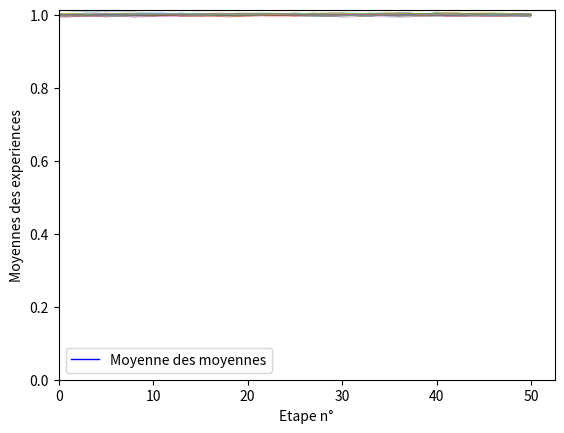

The matplotlib source for this figure:
import random as r
import matplotlib.pyplot as m

def echange_bilateral_kitaire (l1,l2,k):
    '''
    l1 : pile numéro 1
    l2 : pile numéro 2
    k : Nombre carte à échanger
    '''
    
    E12 = l1[0:k]
    E21 = l2[0:k]
    l1 = E21 + l1[k:len(l1)]
    l2 = E12 + l2[k:len(l2)]
    return [l1,l2]
    
def melange_pile (l):
    '''
    l : pile à mélanger
    '''
    r.shuffle(l)


def affichage (table):
    '''
    table : table à afficher
    '''
    ligne = ""
    for i in table:
        for j in i:
            if j:
                ligne = ligne + "○"
            elif not j:
                ligne = ligne +"■"
        ligne = ligne + "  "
    
    print(ligne)

def melange_table (table):
    '''
    table : table à mélanger
    '''
    for i in range(0, len(table)):
        melange_pile(table[i])

def initialise_table (n_min,n_max,n_pile):
    '''
    n_min : Nombre minimum de cartes dans une pile
    n_max : Nombre maximum de cartes dans une pile
    n_pile : nombre de piles
    '''
    table = []
    for p in range(0,n_pile):
        longueur = r.randint(n_min, n_max)
        cibles = r.randint(0,longueur)
        pile =[]
        if cibles != 0:
            for j in range(0,cibles):
                pile.append(True)
        if cibles != longueur:
            for j in range(cibles,longueur):
                pile.append(False)
        table.append(pile)
    melange_table(table)
    print("Table base   " ,end='')
    affichage(table)
    return table
    
def initialise_table_2 (n_min,n_max,n_pile,n_carte):
    '''
    n_min : Nombre minimum de cartes dans une pile
    n_max : Nombre maximum de cartes dans une pile
    n_pile : Nombre de piles
    n_carte : Nombre totale de cartes (> n_min * n_pile)
    '''
    table = []
    
    for p in range(0,n_pile -1) :
        longueur = r.randint(n_min, min(n_max,n_carte - (n_pile -1 -p)))
        n_carte = n_carte - longueur
        cibles = r.randint(0,longueur)
        pile =[]    
        if cibles != 0:
            for j in range(0,cibles):
                pile.append(True)
        if cibles != longueur:
            for j in range(cibles,longueur):
                pile.append(False)
        table.append(pile)
    longueur = n_carte
    cibles = r.randint(0,longueur)
    pile =[]
    if cibles != 0:
        for j in range(0,cibles):
            pile.append(True)
    if cibles != longueur:
        for j in range(cibles,longueur):
            pile.append(False)
    table.append(pile)
    melange_table(table)
    print("Table base   " ,end='')
    affichage(table)
    return table
    
    
def compte_pile (l):
    '''
    l : pile à dénombrer
    '''
    compteur =0
    for i in range(0,len(l)):
        if l[i] :
            compteur =compteur + 1
    return compteur

def compte_table (table):
    '''
    table : table à dénombrer
    '''
    compteur = []
    for i in range(0,len(table)):
        compteur.append(compte_pile(table[i]))
    return compteur



def experience_2_piles(n_echange,n_min,n_max,taille_paquet) :
    '''
    n_echange : nombre d'echange
    n_min : Nombre minimum de cartes dans une pile
    n_max : Nombre maximum de cartes dans une pile
    taille_paquet : Nombre de cartes échangées par échange
    '''
    
    table = initialise_table (n_min,n_max,2)
    compteur = compte_table(table)
    repartition_tot = (compteur[0] + compteur[1])/(len(table[0]) + len(table[1]))
    
    #Data graphique
    x = [0]
    y1 = [(compteur[0]/len(table[0])) /repartition_tot]
    y2 = [(compteur[1]/len(table[1])) /repartition_tot]
    
    #Exécution des échanges
    for i in range(0,n_echange):
        table = echange_bilateral_kitaire(table[0],table[1],taille_paquet)
        compteur = compte_table(table)
        #print(repartition_tot)
        
        melange_table(table)
        x.append(i+1)
        y1.append((compteur[0]/len(table[0])) /repartition_tot)
        y2.append((compteur[1]/len(table[1])) /repartition_tot)
        print("Echange n°",i+1,"  ",y1[i],"/",y2[i],"   ",end='')
        
        #affichage(table)
    
    #Graphique
    m.bar(x,y1,alpha=0.25)
    m.bar(x,y2,alpha=0.25)
    m.hlines([1],[-0.66],[n_echange+0.66])
    
    m.xlabel("Echange n°")
    m.ylabel("Proportion de la pile / Proportion totale")
    m.title("Répartition des piles")
    m.text(0,0.05,"Taille pile n°1 : "+str(len(table[0])) + " \nTaille pile n°2 : " +str(len(table[1]))+ " \n Proportion globale : "+ str(repartition_tot))
    m.show()

def echange_circulaire_kitaire (table,k):
    '''
    table : Liste des piles à échanger
    k : Nombre carte à échanger
    '''
    paquets = []
    
    for i in range(0,len(table)):
        paquets.append(table[i][0:k])
    for i in range(0,len(table)):
        table[i] = paquets[i-1] + table[i][k:len(table[i])]
    
    return table
    
def moyenne (l) :
    moy = []
    for j in range (0,len(l[0])):
        s=0
        for i in range(0,len(l)):
            s = s + l[i][j]
        moy.append(s/len(l))
    return moy

def experience_n_piles(n,n_echange,n_min,n_max,taille_paquet):
    '''
    n : Nombre de piles
    n_echange : nombre d'echange
    n_min : Nombre minimum de cartes dans une pile
    n_max : Nombre maximum de cartes dans une pile
    taille_paquet : Nombre de cartes échangées par échange
    '''
    
    table = initialise_table (n_min,n_max,n)
    compteur = compte_table(table)
    compteur_tot = 0
    cartes_tot = 0
    
    for i in range(0,n):
        compteur_tot += compteur[i]
        cartes_tot += len(table[i])

    repartition_tot = compteur_tot/cartes_tot
    
    #Data graphique
    x = [0]
    y=[]
    moy=[]
    
    for i in range(0,n):
        y.append([(compteur[i]/len(table[i])) /repartition_tot])
    
    moy.append(moyenne(y))
    #Execution
    for i in range(0,n_echange) :
        table = echange_circulaire_kitaire(table,taille_paquet)
        compteur = compte_table(table)
        melange_table(table)
        
        x.append(i+1)
        for j in range(0,n):
            y[j].append((compteur[j]/len(table[j])) /repartition_tot)
        moy.append(moyenne(y))
    
    for i in range(0,n):
        
        m.bar(x,y[i],alpha=0.25)
        
    m.plot(x,moy)
    #m.hlines([1],[-0.66],[n_echange+0.66])

    m.plot(x,moy)
    m.xlabel("Echange n°")
    m.ylabel("Proportion de la pile / Proportion totale")
    m.title("Répartition des piles")
    
    m.show()

def echange_matriciel(table,matrice):
    '''
    table : Liste de piles à échanger
    matrice : matrice de relation entre les piles
    Exemple : 
    [[1,2,3,0,2,0],
     [0,0,0,0,1,0],
     [1,2,3,0,0,3],
     [0,0,4,0,1,0],
     [0,1,0,0,0,0],
     [0,0,0,0,1,2]]
    '''
    
    paquets = []

    for i in range(0,len(matrice)):
        paquets.append([])
        for j in range(0,len(matrice)) :
            k = matrice[i][j]
            p=table[i][0:k]
            paquets[i].append(p)
            table[i] = table[i][k:len(table[i])]
    #print (table)
    #print(paquets)
    for i in range(0,len(matrice)):
        for j in range(0,len(matrice)) :
            table[j] = table[j]+paquets[i][j]
    
    #print (table)
    return table




def experience_matricielle(n,n_echange,n_min,n_max,matrice):
    '''
    n : Nombre de piles
    n_echange : nombre d'echange
    n_min : Nombre minimum de cartes dans une pile
    n_max : Nombre maximum de cartes dans une pile
    matrice : matrice de relation entre les piles
    '''
    
    table = initialise_table (n_min,n_max,n)
    compteur = compte_table(table)
    compteur_tot = 0
    cartes_tot = 0
    
    for i in range(0,n):
        compteur_tot += compteur[i]
        cartes_tot += len(table[i])

    repartition_tot = compteur_tot/cartes_tot
    
    
    legende = []
    for i in range(0,n):
        legende.append ("Pile n°"+str(i)+" : "+str(compteur[i])+"/"+str(len(table[i])))
    
    
    
    #Data graphique
    x = [0]
    y=[]
    moy=[]
    
    for i in range(0,n):
        
        y.append([(compteur[i]/len(table[i])) /repartition_tot])
    
    moy.append(moyenne(y))
    #Execution
    for i in range(0,n_echange) :
        table = echange_matriciel(table,matrice)
        #affichage(table)
        compteur = compte_table(table)
        melange_table(table)
        
        x.append(i+1)
        for j in range(0,n):
            if len(table[j]) != 0 :
                y[j].append((compteur[j]/len(table[j])) /repartition_tot)
            else:
                y[j].append(0)
            
        moy.append(moyenne(y))
  
    
    for i in range(0,n):
        legende[i] = legende[i] + " -> Pile n°"+str(i)+" : "+str(compteur[i])+"/"+str(len(table[i]))
        m.bar(x,y[i],alpha=0.25)
    
    print(legende)
    m.legend(legende)
    m.plot(x,moy)
    #m.hlines([1],[-0.66],[n_echange+0.66])
    
    m.xlabel("Echange n°")
    m.ylabel("Proportion de la pile / Proportion totale")
    m.title("Répartition des piles")
    
    m.show()


def experience_matricielle_2 (table,n_pile,n_echange,matrice,show):
    '''
    table : Table de départ
    n_pile : Nombre de piles
    n_echange : nombre d'echange
    n_min : Nombre minimum de cartes dans une pile
    n_max : Nombre maximum de cartes dans une pile
    n_carte : Nombre totale de cartes (> n_min * n_pile)
    matrice : matrice de relation entre les piles
    '''
    
    
    compteur = compte_table(table)
    compteur_tot = 0
    cartes_tot = 0
    
    for i in range(0,n_pile):
        compteur_tot += compteur[i]
        cartes_tot += len(table[i])

    repartition_tot = compteur_tot/cartes_tot
    
    
    legende = []
    for i in range(0,n_pile):
        legende.append ("Pile n°"+str(i)+" : "+str(compteur[i])+"/"+str(len(table[i])))
    
    
    
    #Data graphique
    x = [0]
    y=[]
    moy=[]
    
    for i in range(0,n_pile):
        y.append([(compteur[i]/len(table[i])) /repartition_tot])
    
    #Execution
    for i in range(0,n_echange) :
        table = echange_matriciel(table,matrice)
        #affichage(table)
        compteur = compte_table(table)
        melange_table(table)
        
        x.append(i+1)
        for j in range(0,n_pile):
            if len(table[j]) != 0 :
                y[j].append((compteur[j]/len(table[j])) /repartition_tot)
            else:
                y[j].append(0)
            
    
    moy=moyenne(y)
    
    
    if show :
        for i in range(0,n_pile):
            legende[i] = legende[i] + " -> Pile n°"+str(i)+" : "+str(compteur[i])+"/"+str(len(table[i]))
            m.bar(x,y[i],alpha=0.25)
        
        
        m.legend(legende)
        m.plot(x,moy,label="Moyenne à l'étape")
        m.hlines([1],[-0.66],[n_echange+0.66],label='Equilibre global')
        
        m.xlabel("Echange n°")
        m.ylabel("Proportion de la pile / Proportion totale")
        m.title("Répartition des piles")
        
        m.axis(xmin=0, ymin=0)
        m.show()

    return moy

def verif_equilibre_matrice (matrice):
    '''
    Permet de vérifier si une matrice est équilibrée
    -------------------------------------------------
    matrice : matrice de relation entre les piles
    '''
    
    res = True
    for i in range(0,len(matrice)):
        si=0
        sj=0
        for j in range (0,len(matrice)):
            si = si+ matrice[i][j]
            sj = sj+ matrice[j][i]
        if sj != si :
            res= False
    return res

def etude_experiences_matricielles(table,matrice,n_pile,n_echange,n_test):
    '''
    Permet de représenter les moyennes de répartition des pile à 
    chaque étape pour une série d'expérience. 
    Permet de visualiser une moyenne des moyennes.
    ------------------------------------------------
    table : Table de départ
    matrice : matrice de relation entre les piles
    n_pile : Nombre de piles
    n_echange : nombre d'echange
    n_test : Nombre d'experiences successives
    '''
    etape = []
    for j in range(0,n_echange+1):
        etape.append(j)
    
    moy=[]
    for k in range(0,n_test):
        moy.append(experience_matricielle_2(table,n_pile,n_echange,matrice,False)) 
        
    moymoy = moyenne(moy)
    m.plot(etape,moymoy,linewidth=1,color='b')
    for i in range(0,len(moy)):
        m.plot(etape,moy[i],linewidth=0.2)
        
    m.legend(["Moyenne des moyennes"])
    m.xlabel("Etape n°")
    m.ylabel("Moyennes des experiences")
    
    m.axis(xmin=0, ymin=0)
    m.show()




r2 = [[0,1],[1,1]]


matrice66=[
[1,2,3,0,2,0],
[0,0,0,0,1,0],
[1,2,3,0,0,3],
[0,0,4,0,1,0],
[0,1,0,0,0,0],
[0,0,0,0,1,2]]

matrice44=[
[0,0,0,0],
[0,0,1,2],
[0,0,0,1],
[0,3,0,0]]

print("Vérification matrice équilibrée : ",verif_equilibre_matrice(matrice66))


#table = initialise_table_2 (5,50,4,300)
#print(table)

table = [[True, True, True, True, True, True, False], [False, False, False, True, False, True, False, False, False, False, False, True, False, False, True, False, False, False, False, False, True, True, False,False, False, False], [False, False, False, False, True, True, False, True, False, False, False, True, False, True, True, True, False, True, True, False, False, False, True, False, False, False,True, False, True], [True, True, False, False, True, True, True, False, True, True, True, False, False, False, False, False, False, False, False, True, False, False, False, False, False, True,False, False, True, True, True, False, True, False, False, True, False, True, False, False, True, True, False, False, False, False, False, False, True, False, False, True, True, False, False,False,True, True, False, True, False, True, True, True, False, False, False, True, True, False, True, True, False, True, True, False, True, True, False, False, False, False, True, False, True,True, False, False, True, False, True, False, True, True, False, True, True, False, False, False, False, True, True, True, True, True, True, False, True, False, False, True, True, False, True,False, True, False, True, False, True, True, True, False, False, True, True, True, False, True, False, False, True, True, False, True, False, False, False, True, False, False, True, True, True,False, True, True, True, False, False, True, True, False, True, False, False, True, True, False, False, False, False, True, True, True, True, False, True, False, True, False, True, True, True,True,True, True, True, True, True, True, False, False, True, True, True, True, True, False, True, False, True, True, True, False, True, False, False, True, True, False, False, False, False, True,True, False, False, False, True, True, True, False, False, True, True, False, True, True, False, False, True, True, False, False, False, True, True, False, True, True, False, True, False, True,False, True]]

r8 = [
[0,1,0,4,10,5,2,0],
[1,0,5,2,0,9,5,0],
[1,2,0,0,10,1,2,6],
[0,7,0,3,0,0,2,10],
[1,5,0,9,2,2,0,3],
[10,4,7,0,0,0,1,0],
[8,1,4,4,0,5,0,0],
[1,2,6,0,0,0,10,3]
]

table6 = [[True, True, True, True, True, True, True, True, True, True, True, True, True, True, True, True, True, True, True, True, True, True, True, True, False], 
[False, False, False, True, False, True, False, False, False, False, False, True, False, False, True, False, False, False, False, False, True, True, False,False, False, False], 
[False, False, False, False, True, True, False, True, False, False, False, True, False, True, True, True, False, True, True, False, False, False, True, False, False, False,True, False, True],
[True, True, False, False, True, True, True, False, True, True, True, False, False, False, False, False, False, False, False, True, False, False, False, False, False, True,False, False, True], 
[True, True, False, True, False, False, True, False, True, False, False, True, True, False, False, False, False, False, False, True, False, False, True, True, False],
[ False,True, True, True, True, True, True, True, True, True, True, True, True, False,True, True, False, True, False, True, True, True, False, False, False, True, True, False, True, True, False, True, True]]


table8 = [[True, True, True, True, True, True, True, True, True, True, True, True, True, True, True, True, True, True, True, True, True, True, True, True, False], 
[False, False, False, True, False, True, False, False, False, False, False, True, False, False, True, False, False, False, False, False, True, True, False,False, False, False], 
[False, False, False, False, True, True, False, True, False, False, False, True, False, True, True, True, False, True, True, False, False, False, True, False, False, False,True, False, True],
[True, True, False, False, True, True, True, False, True, True, True, False, False, False, False, False, False, False, False, True, False, False, False, False, False, True,False, False, True], 
[True, True, False, True, False, False, True, False, True, False, False, True, True, False, False, False, False, False, False, True, False, False, True, True, False],
[ False,True, True, True, True, True, True, True, True, True, True, True, True, False,True, True, False, True, False, True, True, True, False, False, False, True, True, False, True, True, False, True, True],
[False, True, True, False, False, False, False, True, False, True,True, False, False, True, False, True, False, True, True, False, True, True, False, False, False, False, True, True, True, True, True, True, False, True, False, False, True, True, False, True,False, True, False, True, False, True, True, True, False, False],
[ True, True, True, False, True, False, False, True, True, False, True, False, False, False, True, False, False, True, True, True,False, True, True, True, False, False, True, True, False, True, False, False, True, True, False, False, False, False, True, True, True, True, False, True, False, True, False, True, True, True,True,True]]

table2 = [[True, True, True, True, True, True, True, True, True, True, True, True, True, True, True, True, True, True, True, True, True, True, True, True, False], 
[False, False, False, True, False, True, False, False, False, False, False, True, False, False, True, False, False, False, False, False, True, True, False,False, False, False]]

#res = experience_matricielle_2(table8,8,200,r8,True)
#res = experience_matricielle_2(table8,6,200,matrice66,True)
#res = experience_matricielle_2(table,4,200,matrice44,True)
#etude_experiences_matricielles(table8,r8,8,200,50)

#res = experience_matricielle_2(table2,2,200,r2,True)
etude_experiences_matricielles(table2,r2,2,50,50)
    


#matrice22 =[ [0,2],[1,0]]
#experience_matricielle(2,10,10,10,matrice22)









#experience_2_piles(500,1,2000,1)









